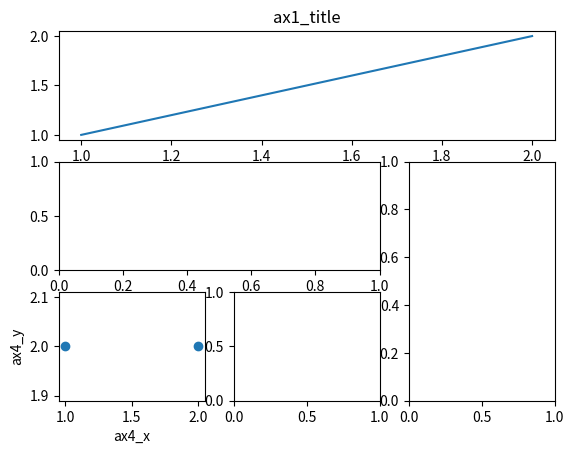
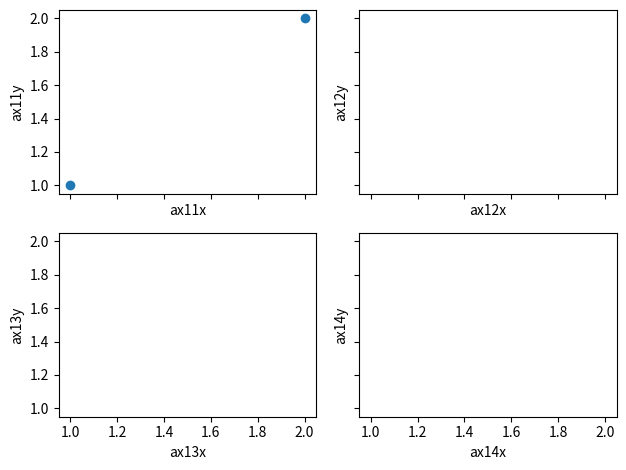

Write the Python code that produced these figures, in order.
# -*- coding:utf-8 -*-

import matplotlib.pyplot as plt
import matplotlib.gridspec as gridspec


# subplot2grid：
plt.figure(num=1)
ax1 = plt.subplot2grid((3, 3), (0, 0), colspan=3)
# (3,3)表示将整个图像窗口分成3行3列, (0,0)表示从第0行第0列开始作图,
# colspan=3表示列的跨度为3(占多少列), rowspan=1表示行的跨度为1. colspan和rowspan缺省, 默认跨度为1
ax1.plot([1, 2], [1, 2])
ax1.set_title("ax1_title")

ax2 = plt.subplot2grid((3, 3), (1, 0), colspan=2)
ax3 = plt.subplot2grid((3, 3), (1, 2), rowspan=2)
ax4 = plt.subplot2grid((3, 3), (2, 0))
ax5 = plt.subplot2grid((3, 3), (2, 1))

ax4.scatter([1, 2], [2, 2])
ax4.set_xlabel("ax4_x")
ax4.set_ylabel("ax4_y")


# GridSpec：
plt.figure(num=2)
gs = gridspec.GridSpec(3, 3)    # 将整个图像窗口分成3行3列
ax6 = plt.subplot(gs[0, :])    # 占第0行和所有列
ax7 = plt.subplot(gs[1, :2])    # 占第1行和第2列前的所有列
ax8 = plt.subplot(gs[1:, 2])    # 占第1行后的所有行和第2列
ax9 = plt.subplot(gs[-1, 0])
ax9 = plt.subplot(gs[-1, 1])


# subplots:
f, ((ax11, ax12), (ax13, ax14)) = plt.subplots(2, 2, sharex=True, sharey=True)
# 使用plt.subplots建立一个2行2列的图像窗口,sharex=True表示共享x轴坐标, sharey=True表示共享y轴坐标.
# ((ax11, ax12), (ax13, ax14))表示第1行从左至右依次放ax11和ax12, 第2行从左至右依次放ax13和ax14.
# f是picture的object, 可操作各种属性
ax11.scatter([1, 2], [1, 2])
ax11.set_xlabel("ax11x")
ax11.set_ylabel("ax11y")
ax12.set_xlabel("ax12x")
ax12.set_ylabel("ax12y")
ax13.set_xlabel("ax13x")
ax13.set_ylabel("ax13y")
ax14.set_xlabel("ax14x")
ax14.set_ylabel("ax14y")
plt.tight_layout()    # 表示紧凑显示图像

plt.show()
